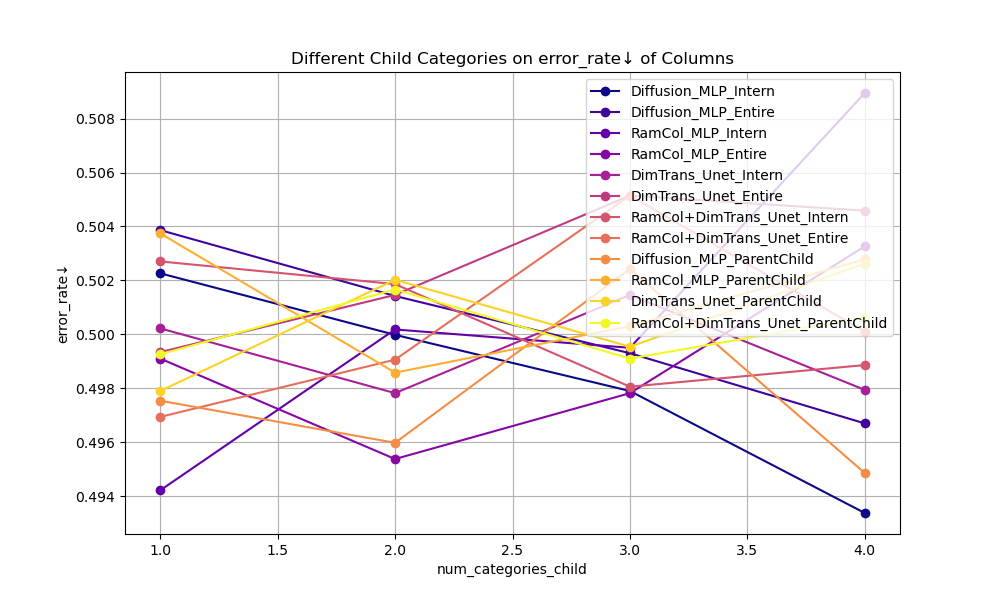

Data behind this chart, as committed beside it:
num_columns, num_categories, num_categories_child, 方法, 列比例差异均值, fidelity Column, fidelity row, 错误分类率, 错误数量
25, 2, 1, Diffusion_MLP_Intern, 0.0117, 0.9883, 0.9663, 0.5023, 12544
25, 2, 1, Diffusion_MLP_Entire, 0.0137, 0.9863, 0.9649, 0.5039, 12584
25, 2, 1, RamCol_MLP_Intern, 0.0123, 0.9877, 0.9646, 0.4942, 12343
25, 2, 1, RamCol_MLP_Entire, 0.0124, 0.9876, 0.9653, 0.4991, 12465
25, 2, 1, DimTrans_Unet_Intern, 0.0108, 0.9892, 0.9664, 0.5002, 12493
25, 2, 1, DimTrans_Unet_Entire, 0.0125, 0.9875, 0.9661, 0.4993, 12471
25, 2, 1, RamCol+DimTrans_Unet_Intern, 0.0118, 0.9882, 0.9669, 0.5027, 12555
25, 2, 1, RamCol+DimTrans_Unet_Entire, 0.0107, 0.9893, 0.9675, 0.4969, 12411
25, 2, 1, Diffusion_MLP_ParentChild, 0.1042, 0.9868, 0.9647, 0.4975, 12426
25, 2, 1, RamCol_MLP_ParentChild, 0.1288, 0.9868, 0.9646, 0.5037, 12581
25, 2, 1, DimTrans_Unet_ParentChild, 0.092, 0.99, 0.9671, 0.4979, 12435
25, 2, 1, RamCol+DimTrans_Unet_ParentChild, 0.095, 0.9869, 0.9648, 0.4993, 12469
25, 2, 2, Diffusion_MLP_Intern, 0.014, 0.9802, 0.9472, 0.5, 12487
25, 2, 2, Diffusion_MLP_Entire, 0.0097, 0.985, 0.9499, 0.5014, 12523
25, 2, 2, RamCol_MLP_Intern, 0.0129, 0.9814, 0.9474, 0.5002, 12492
25, 2, 2, RamCol_MLP_Entire, 0.0128, 0.9813, 0.9469, 0.4954, 12372
25, 2, 2, DimTrans_Unet_Intern, 0.0107, 0.9838, 0.9498, 0.4978, 12433
25, 2, 2, DimTrans_Unet_Entire, 0.012, 0.9817, 0.9475, 0.5015, 12524
25, 2, 2, RamCol+DimTrans_Unet_Intern, 0.0122, 0.9819, 0.9483, 0.5019, 12534
25, 2, 2, RamCol+DimTrans_Unet_Entire, 0.0111, 0.9836, 0.9501, 0.4991, 12464
25, 2, 2, Diffusion_MLP_ParentChild, 0.0891, 0.9823, 0.9475, 0.496, 12387
25, 2, 2, RamCol_MLP_ParentChild, 0.1012, 0.981, 0.9474, 0.4986, 12452
25, 2, 2, DimTrans_Unet_ParentChild, 0.0974, 0.9818, 0.9478, 0.502, 12538
25, 2, 2, RamCol+DimTrans_Unet_ParentChild, 0.0865, 0.9837, 0.9485, 0.5017, 12529
25, 2, 3, Diffusion_MLP_Intern, 0.012, 0.978, 0.934, 0.4979, 12435
25, 2, 3, Diffusion_MLP_Entire, 0.0132, 0.9773, 0.9332, 0.4993, 12470
25, 2, 3, RamCol_MLP_Intern, 0.0116, 0.9795, 0.9357, 0.4995, 12475
25, 2, 3, RamCol_MLP_Entire, 0.011, 0.9783, 0.9344, 0.4978, 12433
25, 2, 3, DimTrans_Unet_Intern, 0.0101, 0.9807, 0.9359, 0.5015, 12524
25, 2, 3, DimTrans_Unet_Entire, 0.0111, 0.9783, 0.934, 0.5051, 12616
25, 2, 3, RamCol+DimTrans_Unet_Intern, 0.0105, 0.9801, 0.9355, 0.4981, 12439
25, 2, 3, RamCol+DimTrans_Unet_Entire, 0.0129, 0.9774, 0.933, 0.5051, 12616
25, 2, 3, Diffusion_MLP_ParentChild, 0.0793, 0.9773, 0.9329, 0.5024, 12548
25, 2, 3, RamCol_MLP_ParentChild, 0.0936, 0.9803, 0.9348, 0.5003, 12495
25, 2, 3, DimTrans_Unet_ParentChild, 0.0717, 0.9797, 0.935, 0.4995, 12476
25, 2, 3, RamCol+DimTrans_Unet_ParentChild, 0.0925, 0.98, 0.9347, 0.4991, 12465
25, 2, 4, Diffusion_MLP_Intern, 0.012, 0.9769, 0.9219, 0.4934, 12322
25, 2, 4, Diffusion_MLP_Entire, 0.0095, 0.9781, 0.9228, 0.4967, 12405
25, 2, 4, RamCol_MLP_Intern, 0.0119, 0.9743, 0.9188, 0.5089, 12711
25, 2, 4, RamCol_MLP_Entire, 0.0119, 0.9739, 0.9199, 0.5033, 12569
25, 2, 4, DimTrans_Unet_Intern, 0.011, 0.9764, 0.9218, 0.4979, 12436
25, 2, 4, DimTrans_Unet_Entire, 0.0108, 0.9764, 0.9212, 0.5046, 12602
25, 2, 4, RamCol+DimTrans_Unet_Intern, 0.0109, 0.976, 0.922, 0.4989, 12459
25, 2, 4, RamCol+DimTrans_Unet_Entire, 0.0096, 0.9777, 0.9229, 0.5001, 12490
25, 2, 4, Diffusion_MLP_ParentChild, 0.1008, 0.9755, 0.9201, 0.4949, 12359
25, 2, 4, RamCol_MLP_ParentChild, 0.0712, 0.9765, 0.9205, 0.5028, 12557
25, 2, 4, DimTrans_Unet_ParentChild, 0.0895, 0.9786, 0.923, 0.5026, 12553
25, 2, 4, RamCol+DimTrans_Unet_ParentChild, 0.077, 0.9752, 0.9198, 0.5006, 12503
